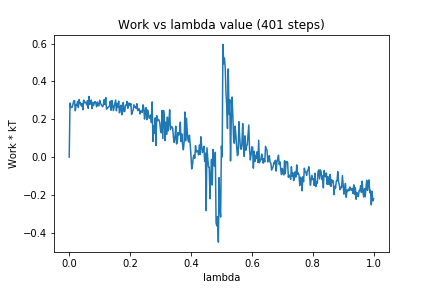

Data behind this chart, as committed beside it:
0, 0.0
1, 0.2854
2, 0.2624
3, 0.2623
4, 0.2646
5, 0.282
6, 0.2972
7, 0.2984
8, 0.2447
9, 0.2757
10, 0.2757
11, 0.2936
12, 0.2623
13, 0.304
14, 0.2819
15, 0.2854
16, 0.27
17, 0.2835
18, 0.2504
19, 0.3013
20, 0.2874
21, 0.2908
22, 0.2865
23, 0.2756
24, 0.2988
25, 0.258
26, 0.3203
27, 0.2791
28, 0.2813
29, 0.3018
30, 0.2566
31, 0.2881
32, 0.2724
33, 0.2892
34, 0.2938
35, 0.2835
36, 0.2655
37, 0.2911
38, 0.2754
39, 0.2707
40, 0.3
41, 0.2851
42, 0.2782
43, 0.271
44, 0.2661
45, 0.2799
46, 0.304
47, 0.2774
48, 0.3149
49, 0.2532
50, 0.2571
51, 0.2629
52, 0.2652
53, 0.2705
54, 0.2957
55, 0.2473
56, 0.2992
57, 0.2758
58, 0.2452
59, 0.2642
60, 0.2851
... 340 more rows
